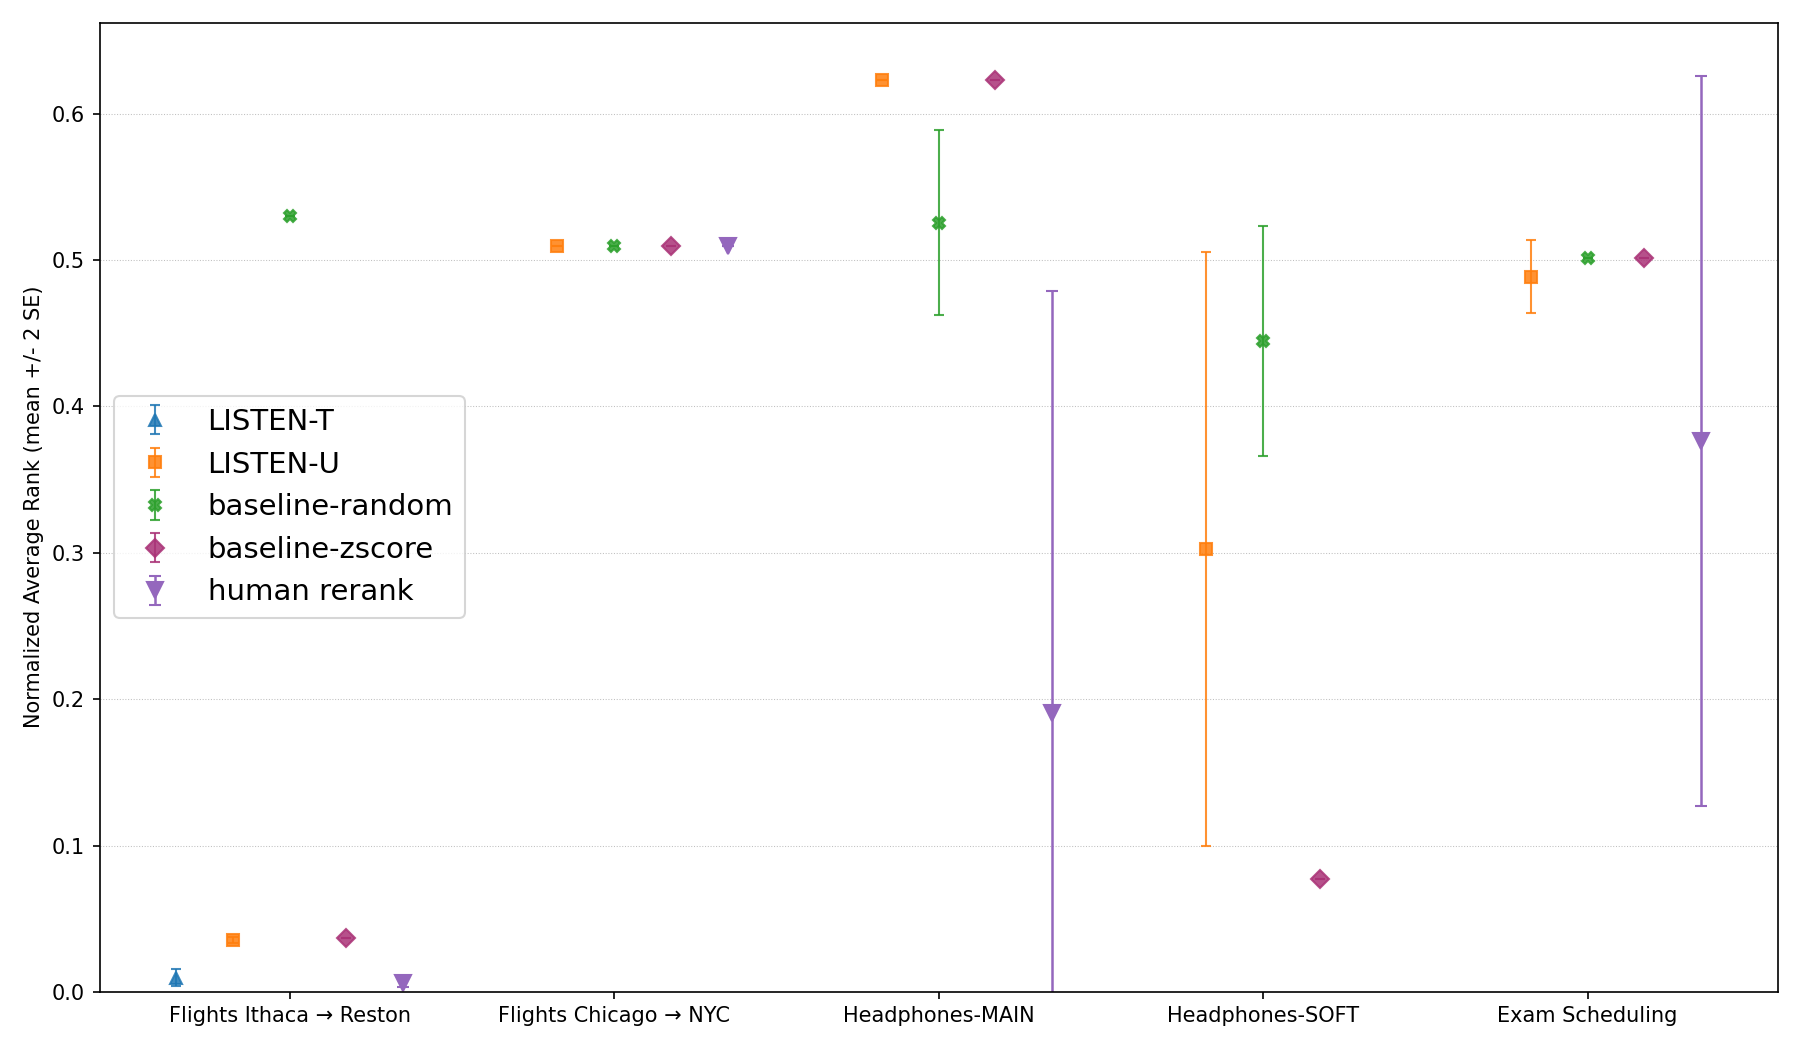

Values plotted in this chart, from the file beside it:
column, algo, section_order, n, mean_nar, two_se
Flights Ithaca → Reston, tournament, , 19, 0.0097, 0.0056
Flights Ithaca → Reston, utility, , 40, 0.0356, 0.0019
Flights Ithaca → Reston, baseline_random, , 40, 0.5301, 0.0000
Flights Ithaca → Reston, baseline_zscore, , 1, 0.0370, 0.0000
Flights Ithaca → Reston, human_rerank, , 4, 0.0058, 0.0023
Flights Chicago → NYC, utility, , 40, 0.5094, 0.0000
Flights Chicago → NYC, baseline_random, , 40, 0.5094, 0.0000
Flights Chicago → NYC, baseline_zscore, , 1, 0.5094, 0.0000
Flights Chicago → NYC, human_rerank, , 4, 0.5094, 0.0000
Headphones-MAIN, utility, , 40, 0.6231, 0.0000
Headphones-MAIN, baseline_random, , 40, 0.5254, 0.0632
Headphones-MAIN, baseline_zscore, , 1, 0.6231, 0.0000
Headphones-MAIN, human_rerank, , 4, 0.1904, 0.2887
Headphones-SOFT, utility, , 9, 0.3026, 0.2027
Headphones-SOFT, baseline_random, , 40, 0.4446, 0.0786
Headphones-SOFT, baseline_zscore, , 1, 0.0769, 0.0000
Exam Scheduling, utility, , 40, 0.4887, 0.0250
Exam Scheduling, baseline_random, , 40, 0.5012, 0.0000
Exam Scheduling, baseline_zscore, , 1, 0.5012, 0.0000
Exam Scheduling, human_rerank, , 4, 0.3764, 0.2497
